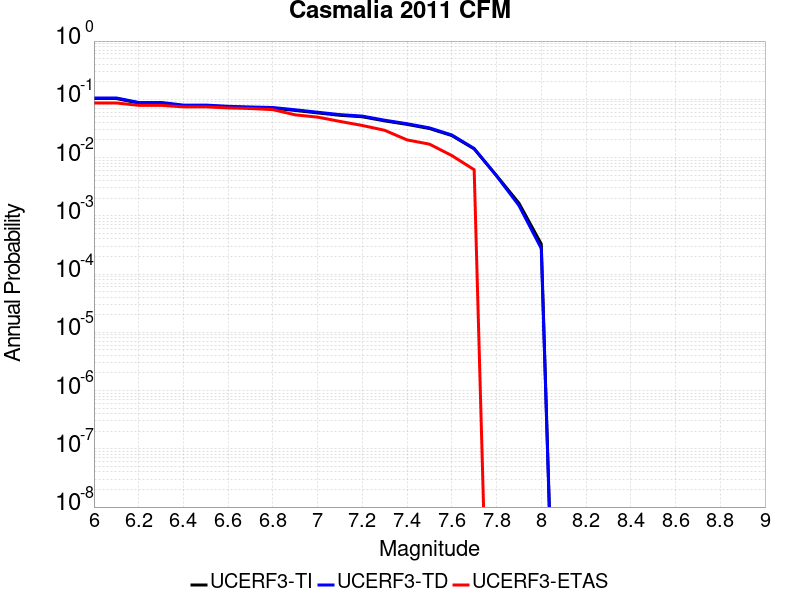

Data behind this chart, as committed beside it:
Magnitude, UCERF3-TI Prob, UCERF3-TD Prob, UCERF3-ETAS Prob
6.0, 0.1031, 0.1055, 0.08655
6.1, 0.1031, 0.1055, 0.08655
6.2, 0.08625, 0.08837, 0.07883
6.3, 0.08625, 0.08837, 0.07883
6.4, 0.07759, 0.07958, 0.07419
6.5, 0.07759, 0.07958, 0.07419
6.6, 0.07398, 0.07591, 0.0711
6.7, 0.07198, 0.07389, 0.06955
6.8, 0.07045, 0.07232, 0.06646
6.9, 0.06439, 0.06612, 0.0541
7.0, 0.05844, 0.06002, 0.04946
7.1, 0.05315, 0.0546, 0.04173
7.2, 0.05013, 0.05151, 0.03555
7.3, 0.04261, 0.04377, 0.02937
7.4, 0.0371, 0.03811, 0.02009
7.5, 0.0315, 0.03234, 0.017
7.6, 0.02386, 0.02444, 0.01082
7.7, 0.01408, 0.01431, 0.006182
7.8, 0.004899, 0.004841, 0.0
7.9, 0.001653, 0.001506, 0.0
8.0, 3.2801426E-4, 2.7516397E-4, 0.0
